Run: headless pygame with SDL's dummy video driver; simulated clock (each Clock.tick advances the game by its frame time, no real sleeping); random seed 0; keys injected as events and as key.get_pressed() state; no mouse input.
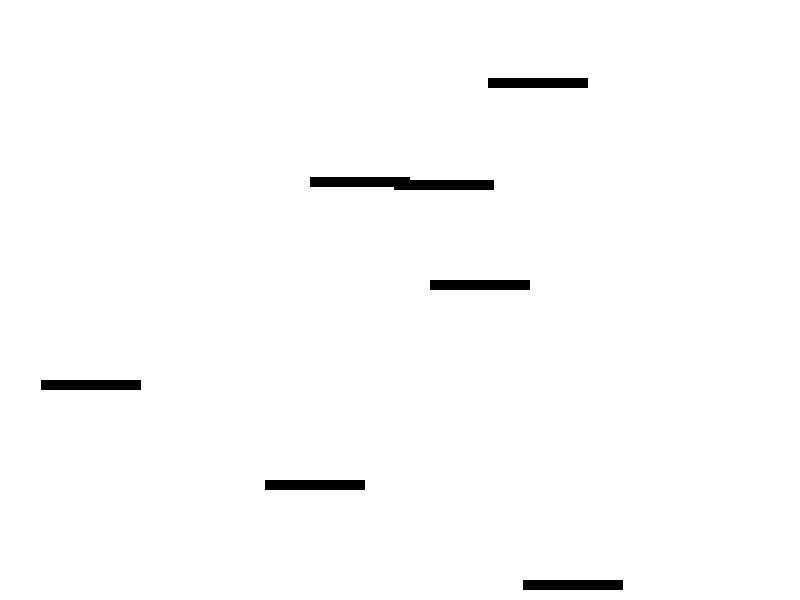
Frame 1 of 4 · flips 1–60 · no input
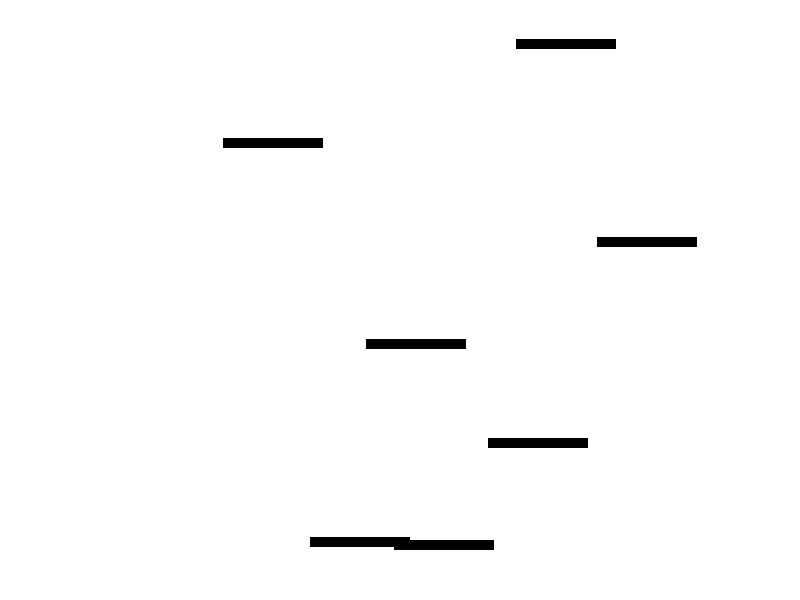
Frame 2 of 4 · flips 61–180 · tapped SPACE, RETURN · held RIGHT (→), D
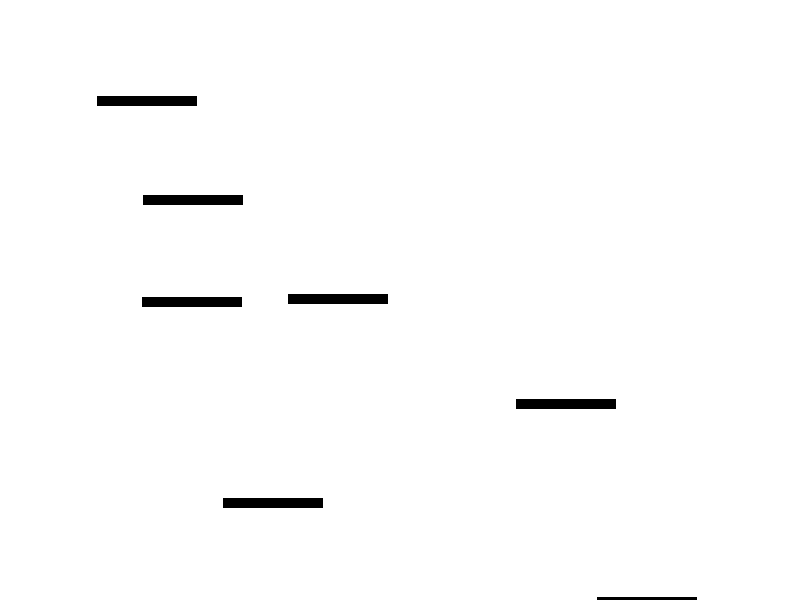
Frame 3 of 4 · flips 181–300 · held DOWN (↓), S
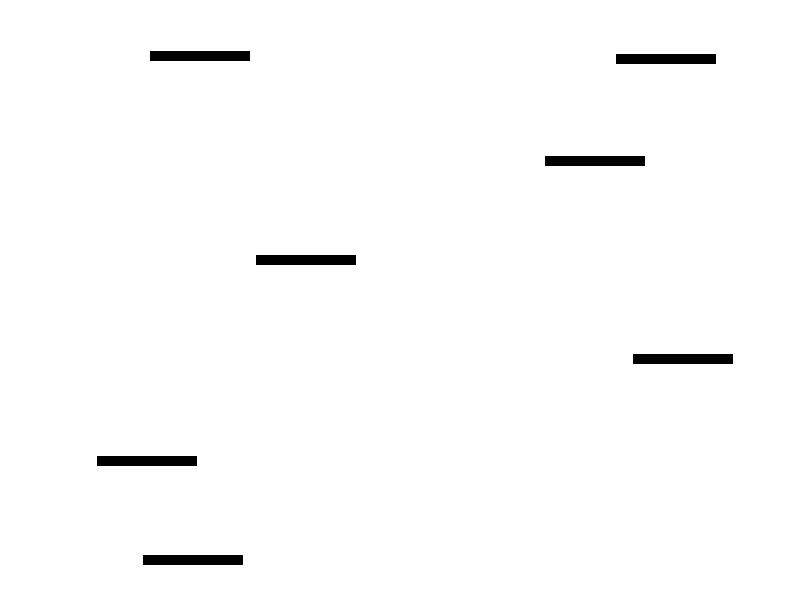
Frame 4 of 4 · flips 301–420 · held LEFT (←), A, UP (↑), W

The pygame program that drew these frames:

import pygame
import random

# Initialize Pygame
pygame.init()

# Screen dimensions
SCREEN_WIDTH, SCREEN_HEIGHT = 800, 600

# Colors
WHITE = (255, 255, 255)
BLACK = (0, 0, 0)
BLUE = (0, 0, 255)

# Set up the display
screen = pygame.display.set_mode((SCREEN_WIDTH, SCREEN_HEIGHT))
pygame.display.set_caption("Infinite Platformer")

# Player settings
player_size = 50
player_x = SCREEN_WIDTH // 2
player_y = SCREEN_HEIGHT - player_size
player_speed = 5
player_jump = -15
gravity = 1
player_velocity_y = 0
is_jumping = False

# Platform settings
platforms = []
platform_width = 100
platform_height = 10
platform_speed = 3

# Generate initial platforms
for i in range(7):
    platform_x = random.randint(0, SCREEN_WIDTH - platform_width)
    platform_y = i * 100
    platforms.append(pygame.Rect(platform_x, platform_y, platform_width, platform_height))

# Main game loop
running = True
while running:
    screen.fill(WHITE)
    for event in pygame.event.get():
        if event.type == pygame.QUIT:
            running = False

    # Player movement
    keys = pygame.key.get_pressed()
    if keys[pygame.K_LEFT] and player_x > 0:
        player_x -= player_speed
    if keys[pygame.K_RIGHT] and player_x < SCREEN_WIDTH - player_size:
        player_x += player_speed
    if keys[pygame.K_SPACE] and not is_jumping:
        player_velocity_y = player_jump
        is_jumping = True

    # Apply gravity
    player_velocity_y += gravity
    player_y += player_velocity_y

    # Collision with platforms
    for platform in platforms:
        if player_y + player_size > platform.y and player_y + player_size < platform.y + platform_height:
            if player_x + player_size > platform.x and player_x < platform.x + platform_width:
                player_y = platform.y - player_size
                player_velocity_y = 0
                is_jumping = False

    # Generate new platforms
    for platform in platforms:
        platform.y += platform_speed
        if platform.y > SCREEN_HEIGHT:
            platform.y = 0
            platform.x = random.randint(0, SCREEN_WIDTH - platform_width)

    # Draw player and platforms
    pygame.draw.rect(screen, BLUE, (player_x, player_y, player_size, player_size))
    for platform in platforms:
        pygame.draw.rect(screen, BLACK, platform)

    pygame.display.flip()
    pygame.time.Clock().tick(30)

pygame.quit()
